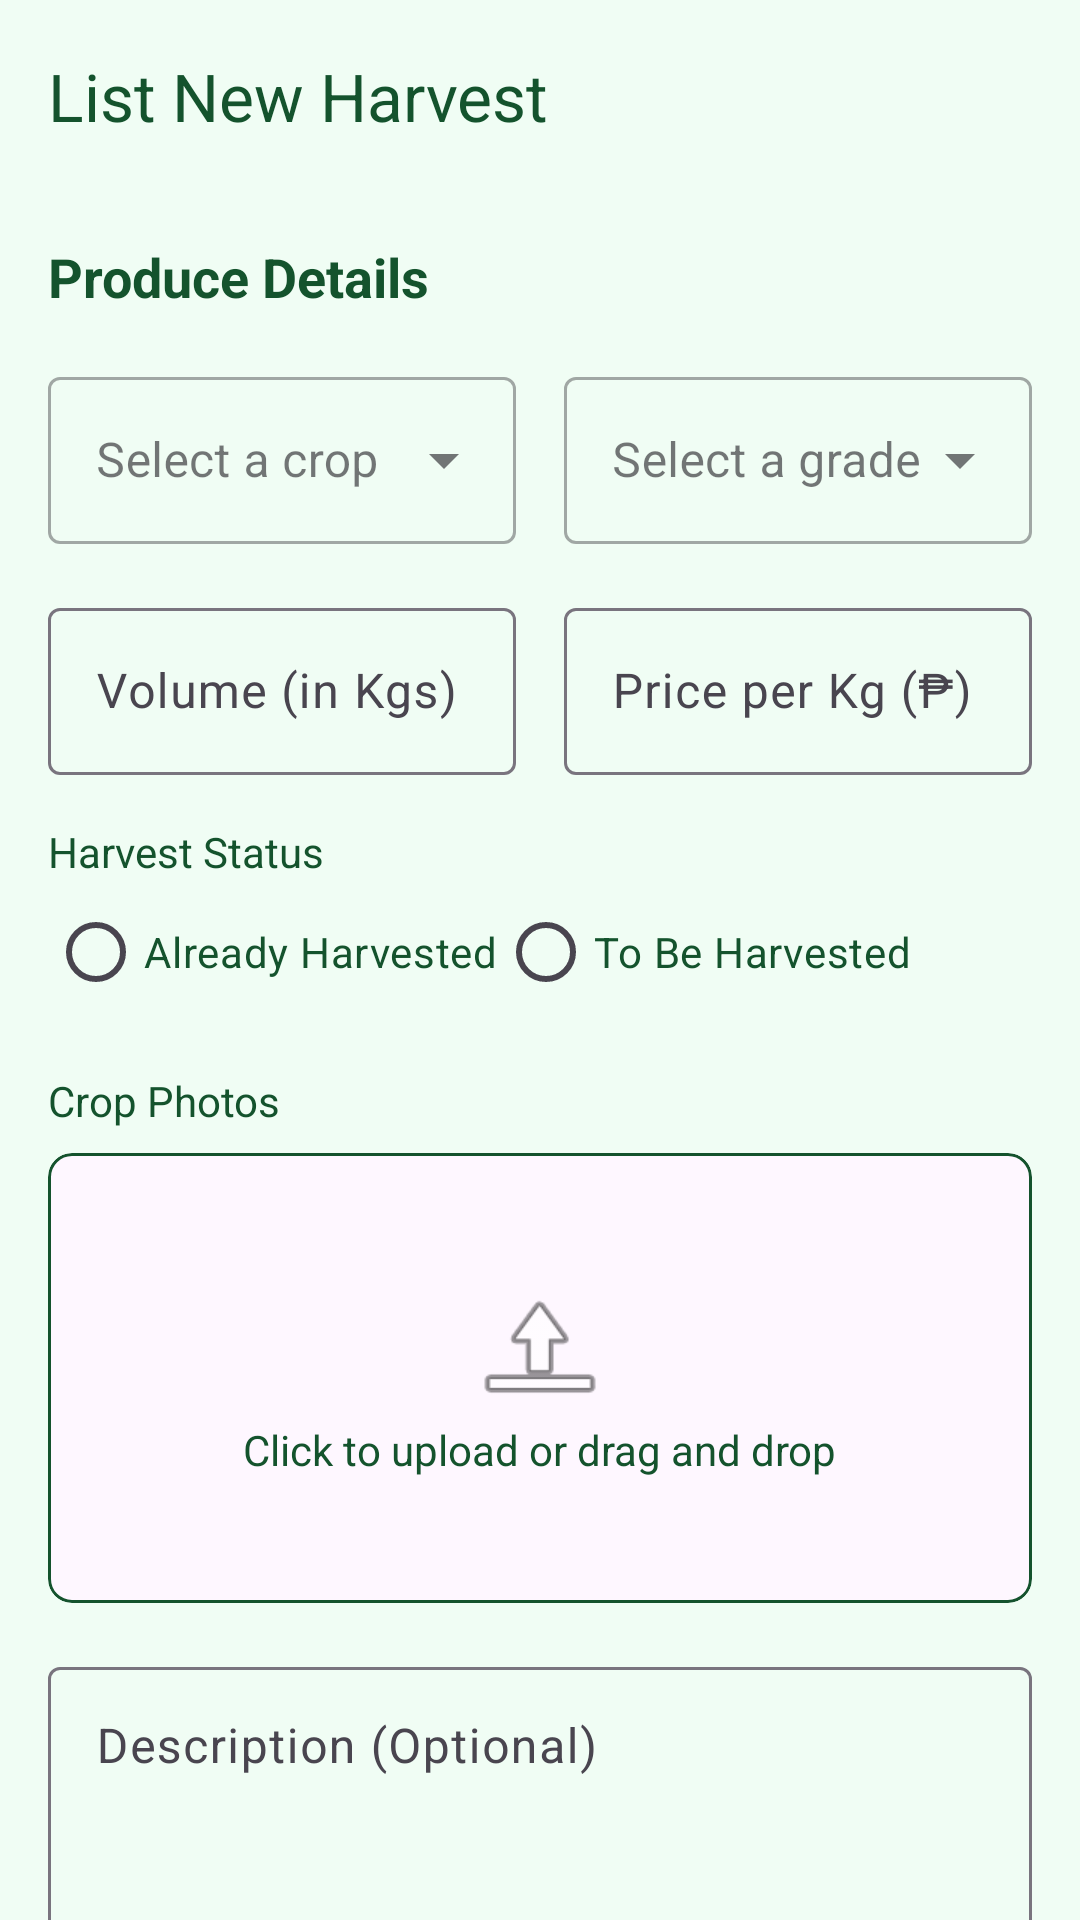

This screen was rendered from an Android layout file. Write that file and the resources it references.
<!-- AndroidManifest.xml: application theme Theme.NatengHub -->
<!-- res/layout/activity_create_listing.xml -->
<?xml version="1.0" encoding="utf-8"?>
<androidx.core.widget.NestedScrollView xmlns:android="http://schemas.android.com/apk/res/android"
    xmlns:app="http://schemas.android.com/apk/res-auto"
    xmlns:tools="http://schemas.android.com/tools"
    android:layout_width="match_parent"
    android:layout_height="match_parent"
    android:background="@color/light_green"
    tools:context=".CreateListingActivity">

    <androidx.constraintlayout.widget.ConstraintLayout
        android:layout_width="match_parent"
        android:layout_height="wrap_content">

        <com.google.android.material.appbar.MaterialToolbar
            android:id="@+id/toolbar"
            android:layout_width="0dp"
            android:layout_height="?attr/actionBarSize"
            app:title="@string/list_new_harvest"
            app:titleTextColor="@color/dark_green"
            app:navigationIcon="@drawable/ic_arrow_back"
            app:layout_constraintTop_toTopOf="parent"
            app:layout_constraintStart_toStartOf="parent"
            app:layout_constraintEnd_toEndOf="parent" />

        <TextView
            android:id="@+id/tv_produce_details"
            android:layout_width="wrap_content"
            android:layout_height="wrap_content"
            android:text="@string/produce_details"
            android:textSize="18sp"
            android:textStyle="bold"
            android:textColor="@color/dark_green"
            android:layout_marginStart="16dp"
            android:layout_marginTop="16dp"
            app:layout_constraintStart_toStartOf="parent"
            app:layout_constraintTop_toBottomOf="@+id/toolbar" />

        <com.google.android.material.textfield.TextInputLayout
            android:id="@+id/crop_type_layout"
            style="@style/Widget.MaterialComponents.TextInputLayout.OutlinedBox.ExposedDropdownMenu"
            android:layout_width="0dp"
            android:layout_height="wrap_content"
            android:layout_marginStart="16dp"
            android:layout_marginEnd="8dp"
            android:layout_marginTop="16dp"
            app:hintTextColor="@color/dark_green"
            app:layout_constraintTop_toBottomOf="@+id/tv_produce_details"
            app:layout_constraintStart_toStartOf="parent"
            app:layout_constraintEnd_toStartOf="@+id/quality_grade_layout">

            <AutoCompleteTextView
                android:id="@+id/actv_crop_type"
                android:layout_width="match_parent"
                android:layout_height="wrap_content"
                android:inputType="none"
                android:textColor="@color/black"
                android:hint="@string/select_a_crop" />
        </com.google.android.material.textfield.TextInputLayout>

        <com.google.android.material.textfield.TextInputLayout
            android:id="@+id/quality_grade_layout"
            style="@style/Widget.MaterialComponents.TextInputLayout.OutlinedBox.ExposedDropdownMenu"
            android:layout_width="0dp"
            android:layout_height="wrap_content"
            android:layout_marginStart="8dp"
            android:layout_marginEnd="16dp"
            app:hintTextColor="@color/dark_green"
            app:layout_constraintTop_toTopOf="@+id/crop_type_layout"
            app:layout_constraintStart_toEndOf="@+id/crop_type_layout"
            app:layout_constraintEnd_toEndOf="parent">

            <AutoCompleteTextView
                android:id="@+id/actv_quality_grade"
                android:layout_width="match_parent"
                android:layout_height="wrap_content"
                android:inputType="none"
                android:textColor="@color/black"
                android:hint="@string/select_a_grade" />
        </com.google.android.material.textfield.TextInputLayout>

        <com.google.android.material.textfield.TextInputLayout
            android:id="@+id/volume_layout"
            android:layout_width="0dp"
            android:layout_height="wrap_content"
            android:layout_marginTop="16dp"
            app:hintTextColor="@color/dark_green"
            app:layout_constraintTop_toBottomOf="@+id/crop_type_layout"
            app:layout_constraintStart_toStartOf="@+id/crop_type_layout"
            app:layout_constraintEnd_toEndOf="@+id/crop_type_layout">

            <com.google.android.material.textfield.TextInputEditText
                android:layout_width="match_parent"
                android:layout_height="wrap_content"
                android:hint="@string/volume_in_kgs"
                android:textColor="@color/black"
                android:inputType="numberDecimal" />
        </com.google.android.material.textfield.TextInputLayout>

        <com.google.android.material.textfield.TextInputLayout
            android:id="@+id/price_layout"
            android:layout_width="0dp"
            android:layout_height="wrap_content"
            app:hintTextColor="@color/dark_green"
            app:layout_constraintTop_toTopOf="@+id/volume_layout"
            app:layout_constraintStart_toStartOf="@+id/quality_grade_layout"
            app:layout_constraintEnd_toEndOf="@+id/quality_grade_layout">

            <com.google.android.material.textfield.TextInputEditText
                android:layout_width="match_parent"
                android:layout_height="wrap_content"
                android:hint="@string/price_per_kg"
                android:textColor="@color/black"
                android:inputType="numberDecimal" />
        </com.google.android.material.textfield.TextInputLayout>

        <TextView
            android:id="@+id/tv_harvest_status"
            android:layout_width="wrap_content"
            android:layout_height="wrap_content"
            android:text="@string/harvest_status"
            android:textColor="@color/dark_green"
            android:layout_marginTop="16dp"
            app:layout_constraintTop_toBottomOf="@+id/volume_layout"
            app:layout_constraintStart_toStartOf="@+id/volume_layout" />

        <RadioGroup
            android:id="@+id/rg_harvest_status"
            android:layout_width="wrap_content"
            android:layout_height="wrap_content"
            android:orientation="horizontal"
            app:layout_constraintTop_toBottomOf="@+id/tv_harvest_status"
            app:layout_constraintStart_toStartOf="@+id/tv_harvest_status">

            <RadioButton
                android:id="@+id/rb_already_harvested"
                android:layout_width="wrap_content"
                android:layout_height="wrap_content"
                android:textColor="@color/dark_green"
                android:text="@string/already_harvested" />

            <RadioButton
                android:id="@+id/rb_to_be_harvested"
                android:layout_width="wrap_content"
                android:layout_height="wrap_content"
                android:textColor="@color/dark_green"
                android:text="@string/to_be_harvested" />
        </RadioGroup>

        <TextView
            android:id="@+id/tv_crop_photos"
            android:layout_width="wrap_content"
            android:layout_height="wrap_content"
            android:text="@string/crop_photos"
            android:textColor="@color/dark_green"
            android:layout_marginTop="16dp"
            app:layout_constraintTop_toBottomOf="@+id/rg_harvest_status"
            app:layout_constraintStart_toStartOf="@+id/rg_harvest_status" />

        <com.google.android.material.card.MaterialCardView
            android:id="@+id/photo_upload_area"
            android:layout_width="0dp"
            android:layout_height="150dp"
            android:layout_marginTop="8dp"
            app:cardCornerRadius="8dp"
            app:cardElevation="0dp"
            app:strokeColor="@color/dark_green"
            app:strokeWidth="1dp"
            app:layout_constraintTop_toBottomOf="@+id/tv_crop_photos"
            app:layout_constraintStart_toStartOf="@+id/tv_crop_photos"
            app:layout_constraintEnd_toEndOf="@+id/price_layout">

            <LinearLayout
                android:layout_width="match_parent"
                android:layout_height="match_parent"
                android:gravity="center"
                android:orientation="vertical">

                <ImageView
                    android:layout_width="48dp"
                    android:layout_height="48dp"
                    android:src="@android:drawable/ic_menu_upload" />

                <TextView
                    android:layout_width="wrap_content"
                    android:layout_height="wrap_content"
                    android:textColor="@color/dark_green"
                    android:text="@string/upload_prompt" />
            </LinearLayout>
        </com.google.android.material.card.MaterialCardView>

        <com.google.android.material.textfield.TextInputLayout
            android:id="@+id/description_layout"
            android:layout_width="0dp"
            android:layout_height="wrap_content"
            android:layout_marginTop="16dp"
            app:hintTextColor="@color/dark_green"
            app:layout_constraintTop_toBottomOf="@+id/photo_upload_area"
            app:layout_constraintStart_toStartOf="@+id/photo_upload_area"
            app:layout_constraintEnd_toEndOf="@+id/photo_upload_area">

            <com.google.android.material.textfield.TextInputEditText
                android:layout_width="match_parent"
                android:layout_height="wrap_content"
                android:hint="@string/description_optional"
                android:textColor="@color/black"
                android:gravity="top"
                android:lines="3" />
        </com.google.android.material.textfield.TextInputLayout>

        <com.google.android.material.button.MaterialButton
            android:id="@+id/btn_create_listing"
            android:layout_width="0dp"
            android:layout_height="wrap_content"
            android:text="@string/create_listing"
            android:backgroundTint="@color/solid_green"
            android:textColor="@color/white"
            android:layout_marginTop="16dp"
            android:layout_marginBottom="16dp"
            app:layout_constraintTop_toBottomOf="@+id/description_layout"
            app:layout_constraintStart_toStartOf="@+id/description_layout"
            app:layout_constraintEnd_toEndOf="@+id/description_layout"
            app:layout_constraintBottom_toBottomOf="parent"/>

    </androidx.constraintlayout.widget.ConstraintLayout>
</androidx.core.widget.NestedScrollView>
<!-- resources referenced by this layout -->
<resources>
  <color name="black">#FF000000</color>
  <color name="dark_green">#14532d</color>
  <color name="light_green">#f0fdf4</color>
  <color name="solid_green">#16a34a</color>
  <color name="white">#FFFFFFFF</color>
  <string name="already_harvested">Already Harvested</string>
  <string name="create_listing">Create Listing</string>
  <string name="crop_photos">Crop Photos</string>
  <string name="description_optional">Description (Optional)</string>
  <string name="harvest_status">Harvest Status</string>
  <string name="list_new_harvest">List New Harvest</string>
  <string name="price_per_kg">Price per Kg (₱)</string>
  <string name="produce_details">Produce Details</string>
  <string name="select_a_crop">Select a crop</string>
  <string name="select_a_grade">Select a grade</string>
  <string name="to_be_harvested">To Be Harvested</string>
  <string name="upload_prompt">Click to upload or drag and drop</string>
  <string name="volume_in_kgs">Volume (in Kgs)</string>
  <style name="Theme.NatengHub" parent="Base.Theme.NatengHub" />
  <style name="Base.Theme.NatengHub" parent="Theme.Material3.DayNight.NoActionBar">
          
          <item name="colorPrimary">@color/solid_green</item>
      </style>
</resources>
